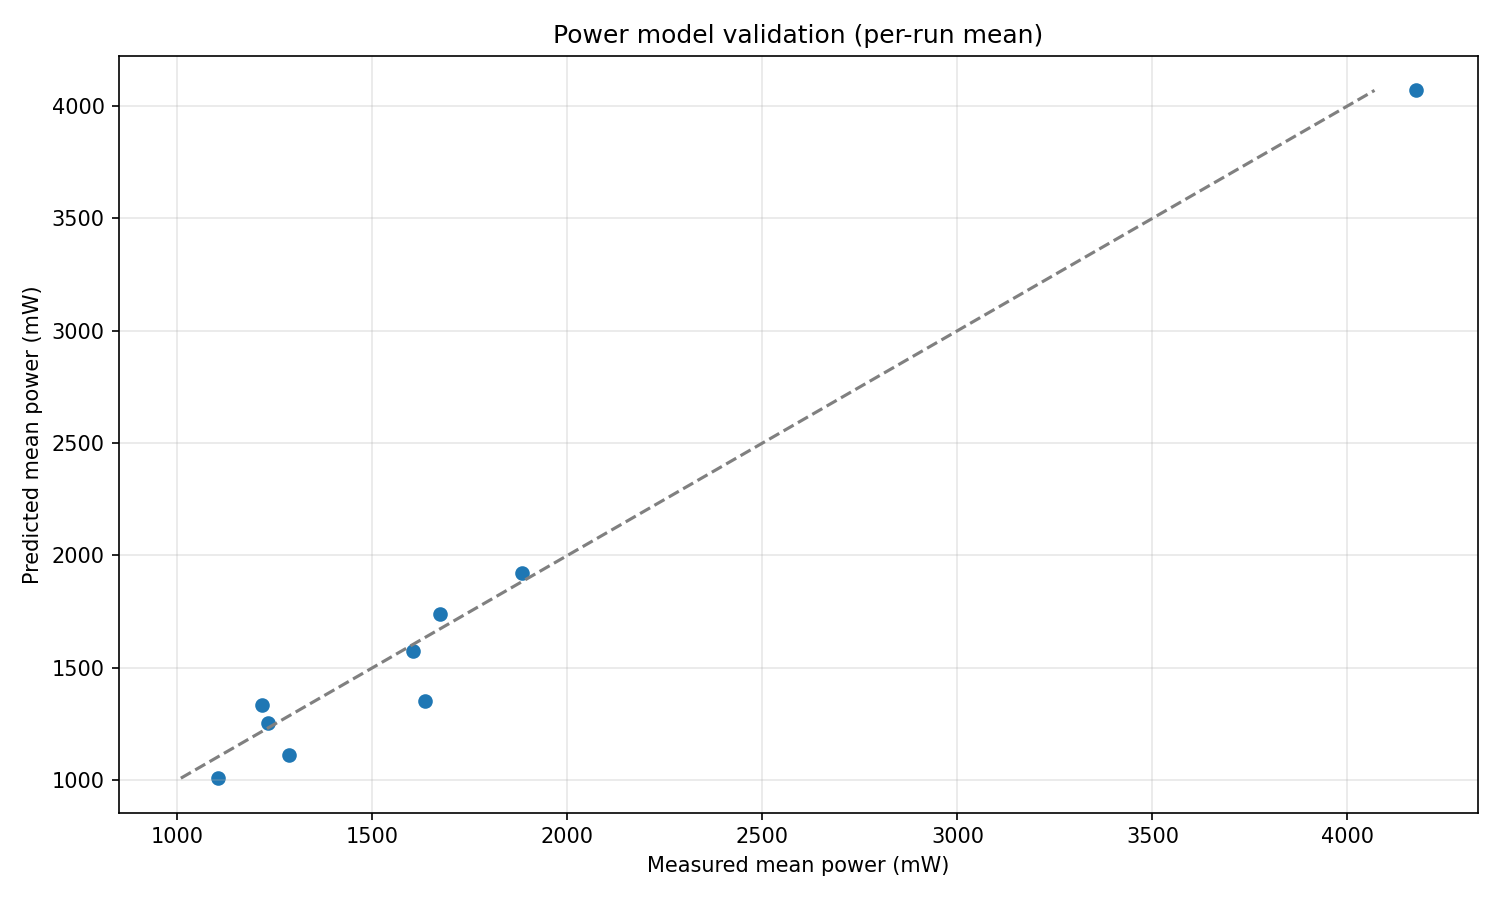

The data file committed next to this chart (first rows):
run_name, n_samples, duration_s, soc_initial, soc_final_meas, soc_final_sim, rmse_soc_pct, mape_soc_pct, p_meas_mean_mW, p_pred_mean_mW
20260131_230812_S1-HS-1, 319, 1199, 98.0, 96.0, 95.73, 0.4802, 0.4, 1218, 1333
20260201_174510_S1-HS-2, 339, 1198, 62.0, 60.0, 60.15, 0.3017, 0.4338, 1103, 1009
20260201_183735_S2_b90, 151, 538.0, 56.0, 54.0, 54.66, 0.3828, 0.5511, 1603, 1576
20260201_185149_S2_b150, 151, 538.0, 54.0, 52.0, 52.51, 0.3664, 0.5657, 1674, 1738
20260201_190712_S2_b210, 151, 538.0, 51.0, 50.0, 49.34, 0.4249, 0.6974, 1883, 1924
20260201_193915_S2_b30_1, 151, 538.0, 46.0, 45.0, 44.83, 0.2716, 0.4955, 1636, 1354
20260201_202136_S3_idle, 146, 538.0, 39.0, 38.0, 38.11, 0.3117, 0.7176, , 1022
20260201_204457_TEST_cpu_load_t2, 5, 18.0, 33.0, 33.0, 32.97, 0.01718, 0.03649, , 1224
20260201_204549_S3_load_t4, 135, 539.0, 33.0, 29.0, 29.35, 0.3071, 0.8493, 4175, 4069
20260201_213514_S4, 149, 537.0, 42.0, 41.0, 40.92, 0.4244, 0.8018, 1231, 1254
20260201_215338_S4-1, 150, 540.0, 43.0, 42.0, 42.03, 0.3061, 0.6249, 1286, 1111
